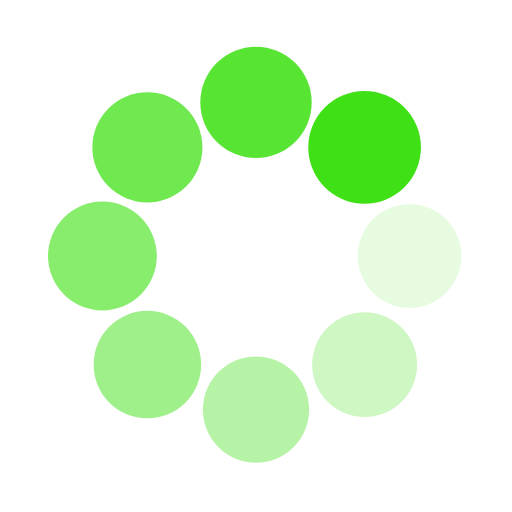
t = 0.00 s
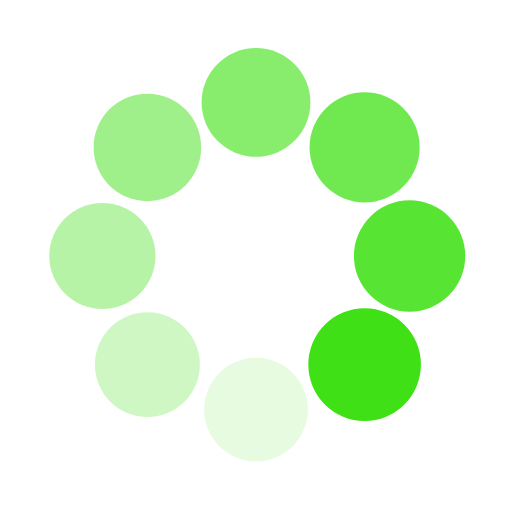
t = 0.25 s
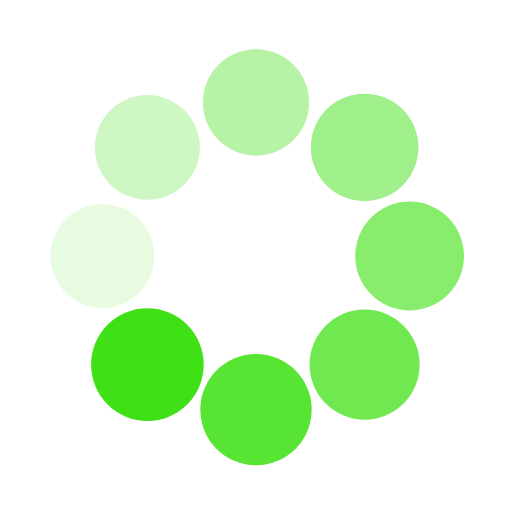
t = 0.50 s
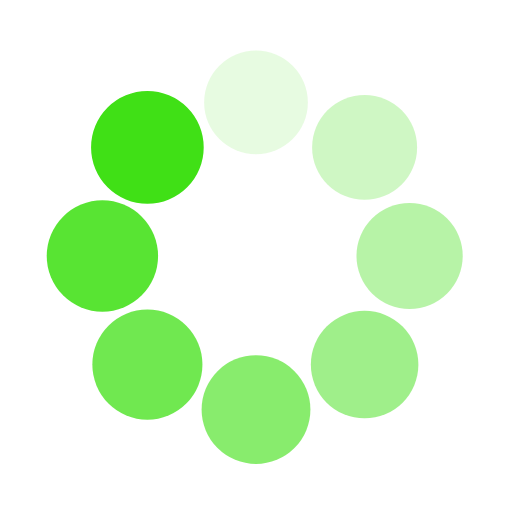
t = 0.75 s

The animated SVG that drew these frames (rendered in a browser with its animation timeline set to each time). Animation: 16 SMIL elements (animate=8,animateTransform=8); one cycle of 1.00 s, repeats indefinitely.

<svg class="lds-spin" width="30px"  height="30px"  xmlns="http://www.w3.org/2000/svg" xmlns:xlink="http://www.w3.org/1999/xlink" viewBox="0 0 100 100" preserveAspectRatio="xMidYMid" style="background: rgba(0, 0, 0, 0) none repeat scroll 0% 0%;"><g transform="translate(80,50)">
<g transform="rotate(0)">
<circle cx="0" cy="0" r="10" fill="#40e016" fill-opacity="1">
  <animateTransform attributeName="transform" type="scale" begin="-0.875s" values="1.1 1.1;1 1" keyTimes="0;1" dur="1s" repeatCount="indefinite"></animateTransform>
  <animate attributeName="fill-opacity" keyTimes="0;1" dur="1s" repeatCount="indefinite" values="1;0" begin="-0.875s"></animate>
</circle>
</g>
</g><g transform="translate(71.21320343559643,71.21320343559643)">
<g transform="rotate(45)">
<circle cx="0" cy="0" r="10" fill="#40e016" fill-opacity="0.875">
  <animateTransform attributeName="transform" type="scale" begin="-0.75s" values="1.1 1.1;1 1" keyTimes="0;1" dur="1s" repeatCount="indefinite"></animateTransform>
  <animate attributeName="fill-opacity" keyTimes="0;1" dur="1s" repeatCount="indefinite" values="1;0" begin="-0.75s"></animate>
</circle>
</g>
</g><g transform="translate(50,80)">
<g transform="rotate(90)">
<circle cx="0" cy="0" r="10" fill="#40e016" fill-opacity="0.75">
  <animateTransform attributeName="transform" type="scale" begin="-0.625s" values="1.1 1.1;1 1" keyTimes="0;1" dur="1s" repeatCount="indefinite"></animateTransform>
  <animate attributeName="fill-opacity" keyTimes="0;1" dur="1s" repeatCount="indefinite" values="1;0" begin="-0.625s"></animate>
</circle>
</g>
</g><g transform="translate(28.786796564403577,71.21320343559643)">
<g transform="rotate(135)">
<circle cx="0" cy="0" r="10" fill="#40e016" fill-opacity="0.625">
  <animateTransform attributeName="transform" type="scale" begin="-0.5s" values="1.1 1.1;1 1" keyTimes="0;1" dur="1s" repeatCount="indefinite"></animateTransform>
  <animate attributeName="fill-opacity" keyTimes="0;1" dur="1s" repeatCount="indefinite" values="1;0" begin="-0.5s"></animate>
</circle>
</g>
</g><g transform="translate(20,50.00000000000001)">
<g transform="rotate(180)">
<circle cx="0" cy="0" r="10" fill="#40e016" fill-opacity="0.5">
  <animateTransform attributeName="transform" type="scale" begin="-0.375s" values="1.1 1.1;1 1" keyTimes="0;1" dur="1s" repeatCount="indefinite"></animateTransform>
  <animate attributeName="fill-opacity" keyTimes="0;1" dur="1s" repeatCount="indefinite" values="1;0" begin="-0.375s"></animate>
</circle>
</g>
</g><g transform="translate(28.78679656440357,28.786796564403577)">
<g transform="rotate(225)">
<circle cx="0" cy="0" r="10" fill="#40e016" fill-opacity="0.375">
  <animateTransform attributeName="transform" type="scale" begin="-0.25s" values="1.1 1.1;1 1" keyTimes="0;1" dur="1s" repeatCount="indefinite"></animateTransform>
  <animate attributeName="fill-opacity" keyTimes="0;1" dur="1s" repeatCount="indefinite" values="1;0" begin="-0.25s"></animate>
</circle>
</g>
</g><g transform="translate(49.99999999999999,20)">
<g transform="rotate(270)">
<circle cx="0" cy="0" r="10" fill="#40e016" fill-opacity="0.25">
  <animateTransform attributeName="transform" type="scale" begin="-0.125s" values="1.1 1.1;1 1" keyTimes="0;1" dur="1s" repeatCount="indefinite"></animateTransform>
  <animate attributeName="fill-opacity" keyTimes="0;1" dur="1s" repeatCount="indefinite" values="1;0" begin="-0.125s"></animate>
</circle>
</g>
</g><g transform="translate(71.21320343559643,28.78679656440357)">
<g transform="rotate(315)">
<circle cx="0" cy="0" r="10" fill="#40e016" fill-opacity="0.125">
  <animateTransform attributeName="transform" type="scale" begin="0s" values="1.1 1.1;1 1" keyTimes="0;1" dur="1s" repeatCount="indefinite"></animateTransform>
  <animate attributeName="fill-opacity" keyTimes="0;1" dur="1s" repeatCount="indefinite" values="1;0" begin="0s"></animate>
</circle>
</g>
</g></svg>
